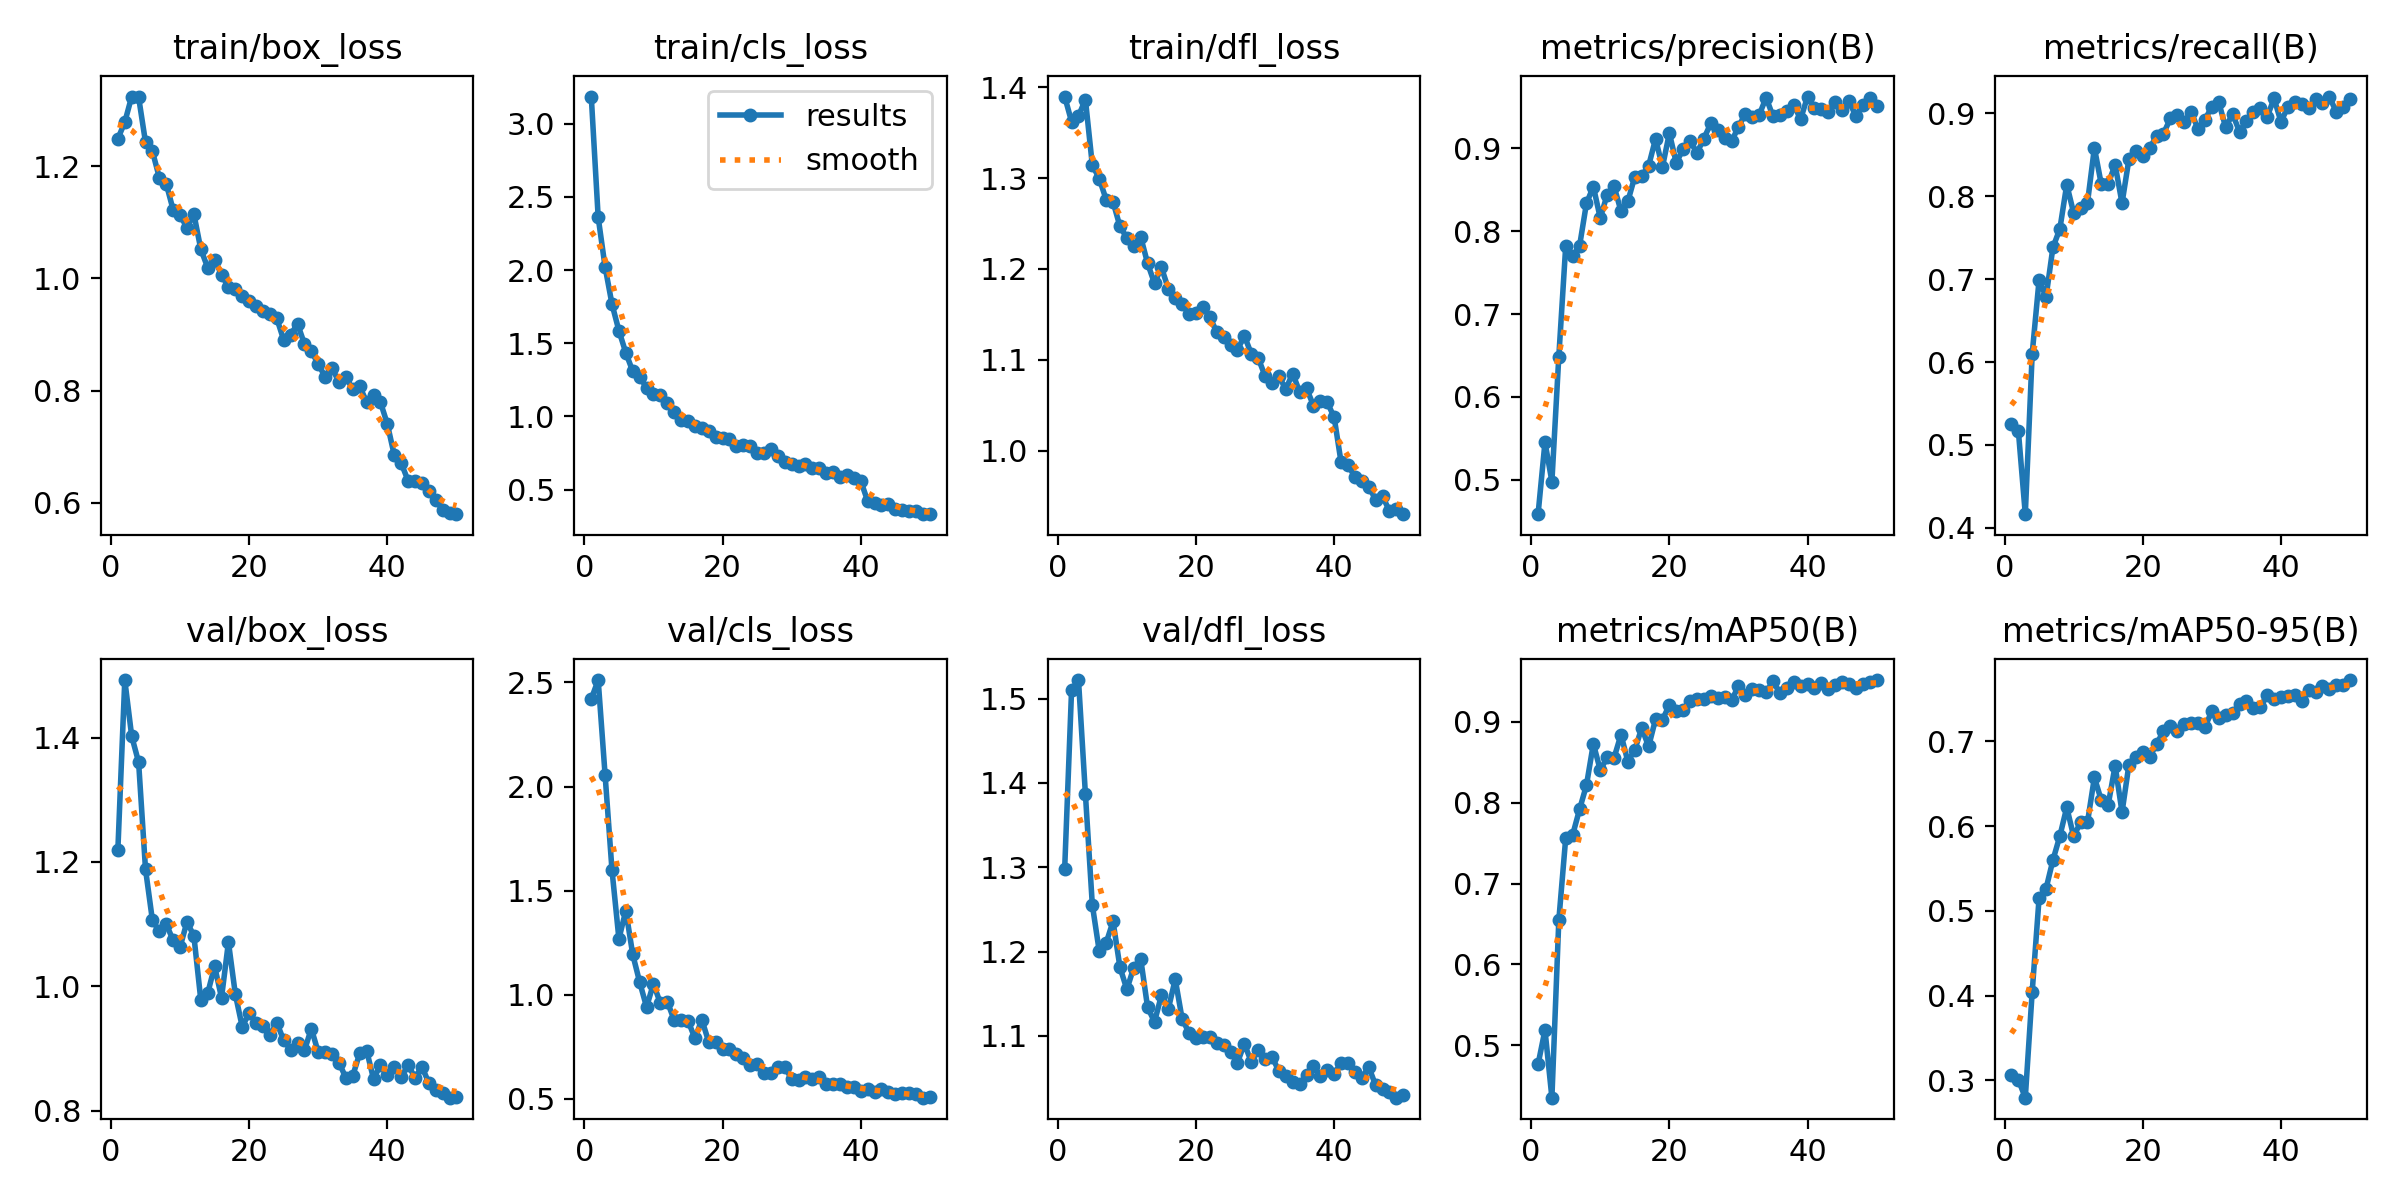

Values plotted in this chart, from the file beside it:
epoch, time, train/box_loss, train/cls_loss, train/dfl_loss, metrics/precision(B), metrics/recall(B), metrics/mAP50(B), metrics/mAP50-95(B), val/box_loss, val/cls_loss, val/dfl_loss, lr/pg0, lr/pg1, lr/pg2
1, 58.48, 1.249, 3.185, 1.39, 0.4585, 0.5247, 0.4764, 0.3059, 1.22, 2.421, 1.298, 0.0004729, 0.0004729, 0.0004729
2, 121.5, 1.278, 2.36, 1.362, 0.5454, 0.5166, 0.5188, 0.3007, 1.493, 2.512, 1.51, 0.0009304, 0.0009304, 0.0009304
3, 182.2, 1.324, 2.021, 1.368, 0.4979, 0.4166, 0.4351, 0.2797, 1.402, 2.056, 1.522, 0.001369, 0.001369, 0.001369
4, 241, 1.323, 1.767, 1.387, 0.6487, 0.6102, 0.6545, 0.4048, 1.36, 1.598, 1.387, 0.001344, 0.001344, 0.001344
5, 274.8, 1.242, 1.585, 1.314, 0.7821, 0.6993, 0.7563, 0.5157, 1.188, 1.268, 1.255, 0.001316, 0.001316, 0.001316
6, 324.2, 1.226, 1.435, 1.3, 0.7695, 0.6783, 0.7601, 0.5263, 1.106, 1.404, 1.201, 0.001288, 0.001288, 0.001288
7, 368.4, 1.179, 1.308, 1.276, 0.7821, 0.7381, 0.7917, 0.56, 1.088, 1.193, 1.21, 0.001259, 0.001259, 0.001259
8, 411.1, 1.168, 1.271, 1.274, 0.8336, 0.7604, 0.8216, 0.5883, 1.1, 1.061, 1.236, 0.001231, 0.001231, 0.001231
9, 441.6, 1.122, 1.196, 1.247, 0.8539, 0.8139, 0.8729, 0.6223, 1.074, 0.9406, 1.181, 0.001203, 0.001203, 0.001203
10, 482.2, 1.112, 1.153, 1.234, 0.8159, 0.7796, 0.8404, 0.5879, 1.063, 1.052, 1.155, 0.001174, 0.001174, 0.001174
11, 511, 1.09, 1.15, 1.225, 0.8442, 0.7854, 0.856, 0.6048, 1.104, 0.9582, 1.181, 0.001146, 0.001146, 0.001146
12, 543.1, 1.115, 1.091, 1.235, 0.8542, 0.7919, 0.8556, 0.6045, 1.081, 0.9665, 1.192, 0.001118, 0.001118, 0.001118
13, 571.5, 1.052, 1.034, 1.206, 0.8243, 0.8581, 0.8842, 0.6575, 0.9781, 0.8777, 1.134, 0.001089, 0.001089, 0.001089
14, 628.3, 1.019, 0.9732, 1.184, 0.8363, 0.8142, 0.8507, 0.6306, 0.9888, 0.876, 1.117, 0.001061, 0.001061, 0.001061
15, 676.9, 1.033, 0.967, 1.202, 0.866, 0.8149, 0.8655, 0.6254, 1.032, 0.8747, 1.148, 0.001033, 0.001033, 0.001033
16, 724.3, 1.007, 0.9345, 1.178, 0.8668, 0.8378, 0.8924, 0.6714, 0.9816, 0.7901, 1.132, 0.001005, 0.001005, 0.001005
17, 783.4, 0.9841, 0.9218, 1.168, 0.8789, 0.7914, 0.8696, 0.6165, 1.071, 0.88, 1.167, 0.0009763, 0.0009763, 0.0009763
18, 842, 0.9811, 0.8987, 1.161, 0.9114, 0.8447, 0.9033, 0.6727, 0.9872, 0.7722, 1.12, 0.000948, 0.000948, 0.000948
19, 901.2, 0.9681, 0.861, 1.15, 0.8776, 0.8538, 0.9026, 0.682, 0.9346, 0.7734, 1.104, 0.0009197, 0.0009197, 0.0009197
20, 960.6, 0.9603, 0.8497, 1.152, 0.9184, 0.8489, 0.9209, 0.6872, 0.9576, 0.7384, 1.098, 0.0008914, 0.0008914, 0.0008914
21, 1018, 0.9504, 0.8478, 1.159, 0.8824, 0.8575, 0.9129, 0.6818, 0.9413, 0.7373, 1.099, 0.0008631, 0.0008631, 0.0008631
22, 1078, 0.9416, 0.7975, 1.147, 0.8996, 0.8727, 0.9145, 0.6967, 0.9353, 0.715, 1.099, 0.0008348, 0.0008348, 0.0008348
23, 1138, 0.9358, 0.8064, 1.131, 0.9089, 0.8754, 0.9259, 0.7126, 0.9213, 0.6967, 1.092, 0.0008065, 0.0008065, 0.0008065
24, 1195, 0.9286, 0.7955, 1.125, 0.8946, 0.8936, 0.9282, 0.7183, 0.9413, 0.66, 1.09, 0.0007782, 0.0007782, 0.0007782
25, 1244, 0.89, 0.7523, 1.116, 0.9119, 0.8983, 0.9286, 0.7122, 0.913, 0.6655, 1.081, 0.0007499, 0.0007499, 0.0007499
26, 1294, 0.8995, 0.7488, 1.11, 0.9304, 0.8897, 0.9326, 0.7202, 0.8981, 0.6239, 1.068, 0.0007216, 0.0007216, 0.0007216
27, 1353, 0.919, 0.7776, 1.127, 0.9222, 0.9015, 0.9297, 0.7213, 0.9096, 0.6242, 1.091, 0.0006934, 0.0006934, 0.0006934
28, 1411, 0.883, 0.7286, 1.107, 0.9119, 0.8807, 0.9303, 0.7216, 0.8968, 0.6508, 1.069, 0.0006651, 0.0006651, 0.0006651
29, 1471, 0.8701, 0.6871, 1.102, 0.9086, 0.8921, 0.9269, 0.7172, 0.932, 0.6512, 1.083, 0.0006368, 0.0006368, 0.0006368
30, 1530, 0.8472, 0.6732, 1.082, 0.9259, 0.9079, 0.9441, 0.7357, 0.8936, 0.5955, 1.072, 0.0006085, 0.0006085, 0.0006085
31, 1591, 0.8242, 0.6625, 1.075, 0.942, 0.9129, 0.9335, 0.7278, 0.8944, 0.5902, 1.075, 0.0005802, 0.0005802, 0.0005802
32, 1650, 0.8396, 0.6728, 1.082, 0.9377, 0.8829, 0.9405, 0.7313, 0.891, 0.6034, 1.058, 0.0005519, 0.0005519, 0.0005519
33, 1708, 0.8154, 0.6487, 1.068, 0.9403, 0.899, 0.9398, 0.7331, 0.8774, 0.5943, 1.052, 0.0005236, 0.0005236, 0.0005236
34, 1766, 0.8233, 0.6455, 1.085, 0.9613, 0.8777, 0.9369, 0.7448, 0.8525, 0.6018, 1.046, 0.0004953, 0.0004953, 0.0004953
35, 1824, 0.8025, 0.6114, 1.065, 0.9386, 0.8909, 0.95, 0.7473, 0.8564, 0.5707, 1.043, 0.000467, 0.000467, 0.000467
36, 1878, 0.8078, 0.6215, 1.069, 0.9401, 0.9019, 0.9357, 0.7395, 0.8923, 0.5709, 1.053, 0.0004387, 0.0004387, 0.0004387
37, 1936, 0.7793, 0.5836, 1.05, 0.9447, 0.9063, 0.9416, 0.7401, 0.8966, 0.5706, 1.065, 0.0004104, 0.0004104, 0.0004104
38, 1994, 0.7925, 0.5986, 1.055, 0.9519, 0.8955, 0.9493, 0.7548, 0.8509, 0.5554, 1.052, 0.0003821, 0.0003821, 0.0003821
39, 2053, 0.7794, 0.5815, 1.053, 0.9355, 0.9177, 0.9442, 0.7497, 0.8736, 0.5569, 1.06, 0.0003538, 0.0003538, 0.0003538
40, 2085, 0.7403, 0.5598, 1.037, 0.9626, 0.8896, 0.9463, 0.7525, 0.8575, 0.5387, 1.055, 0.0003255, 0.0003255, 0.0003255
41, 2203, 0.6849, 0.4214, 0.9871, 0.949, 0.9075, 0.9421, 0.7537, 0.8703, 0.5471, 1.068, 0.0002972, 0.0002972, 0.0002972
42, 2232, 0.671, 0.4103, 0.9841, 0.9475, 0.9136, 0.9479, 0.7547, 0.8541, 0.5343, 1.067, 0.0002689, 0.0002689, 0.0002689
43, 2273, 0.6393, 0.3938, 0.971, 0.9444, 0.9113, 0.9406, 0.7474, 0.8732, 0.5448, 1.057, 0.0002406, 0.0002406, 0.0002406
44, 2301, 0.6398, 0.4017, 0.9661, 0.9563, 0.9061, 0.9454, 0.7601, 0.8532, 0.5329, 1.05, 0.0002123, 0.0002123, 0.0002123
45, 2358, 0.6361, 0.3665, 0.9602, 0.9463, 0.9174, 0.9495, 0.7579, 0.8704, 0.5233, 1.063, 0.0001841, 0.0001841, 0.0001841
46, 2416, 0.6206, 0.3623, 0.9461, 0.9566, 0.9116, 0.9467, 0.7658, 0.8447, 0.5256, 1.041, 0.0001558, 0.0001558, 0.0001558
47, 2474, 0.6054, 0.3518, 0.9496, 0.939, 0.92, 0.9421, 0.7616, 0.8338, 0.5266, 1.037, 0.0001275, 0.0001275, 0.0001275
48, 2528, 0.5876, 0.3512, 0.9336, 0.9528, 0.9014, 0.9471, 0.7662, 0.8277, 0.5206, 1.033, 9.91726e-05, 9.91726e-05, 9.91726e-05
49, 2567, 0.5822, 0.3345, 0.9357, 0.9607, 0.9076, 0.9497, 0.767, 0.8208, 0.5049, 1.027, 7.08784e-05, 7.08784e-05, 7.08784e-05
50, 2622, 0.5798, 0.3325, 0.93, 0.9506, 0.9165, 0.9518, 0.7724, 0.8221, 0.5058, 1.03, 4.25842e-05, 4.25842e-05, 4.25842e-05
